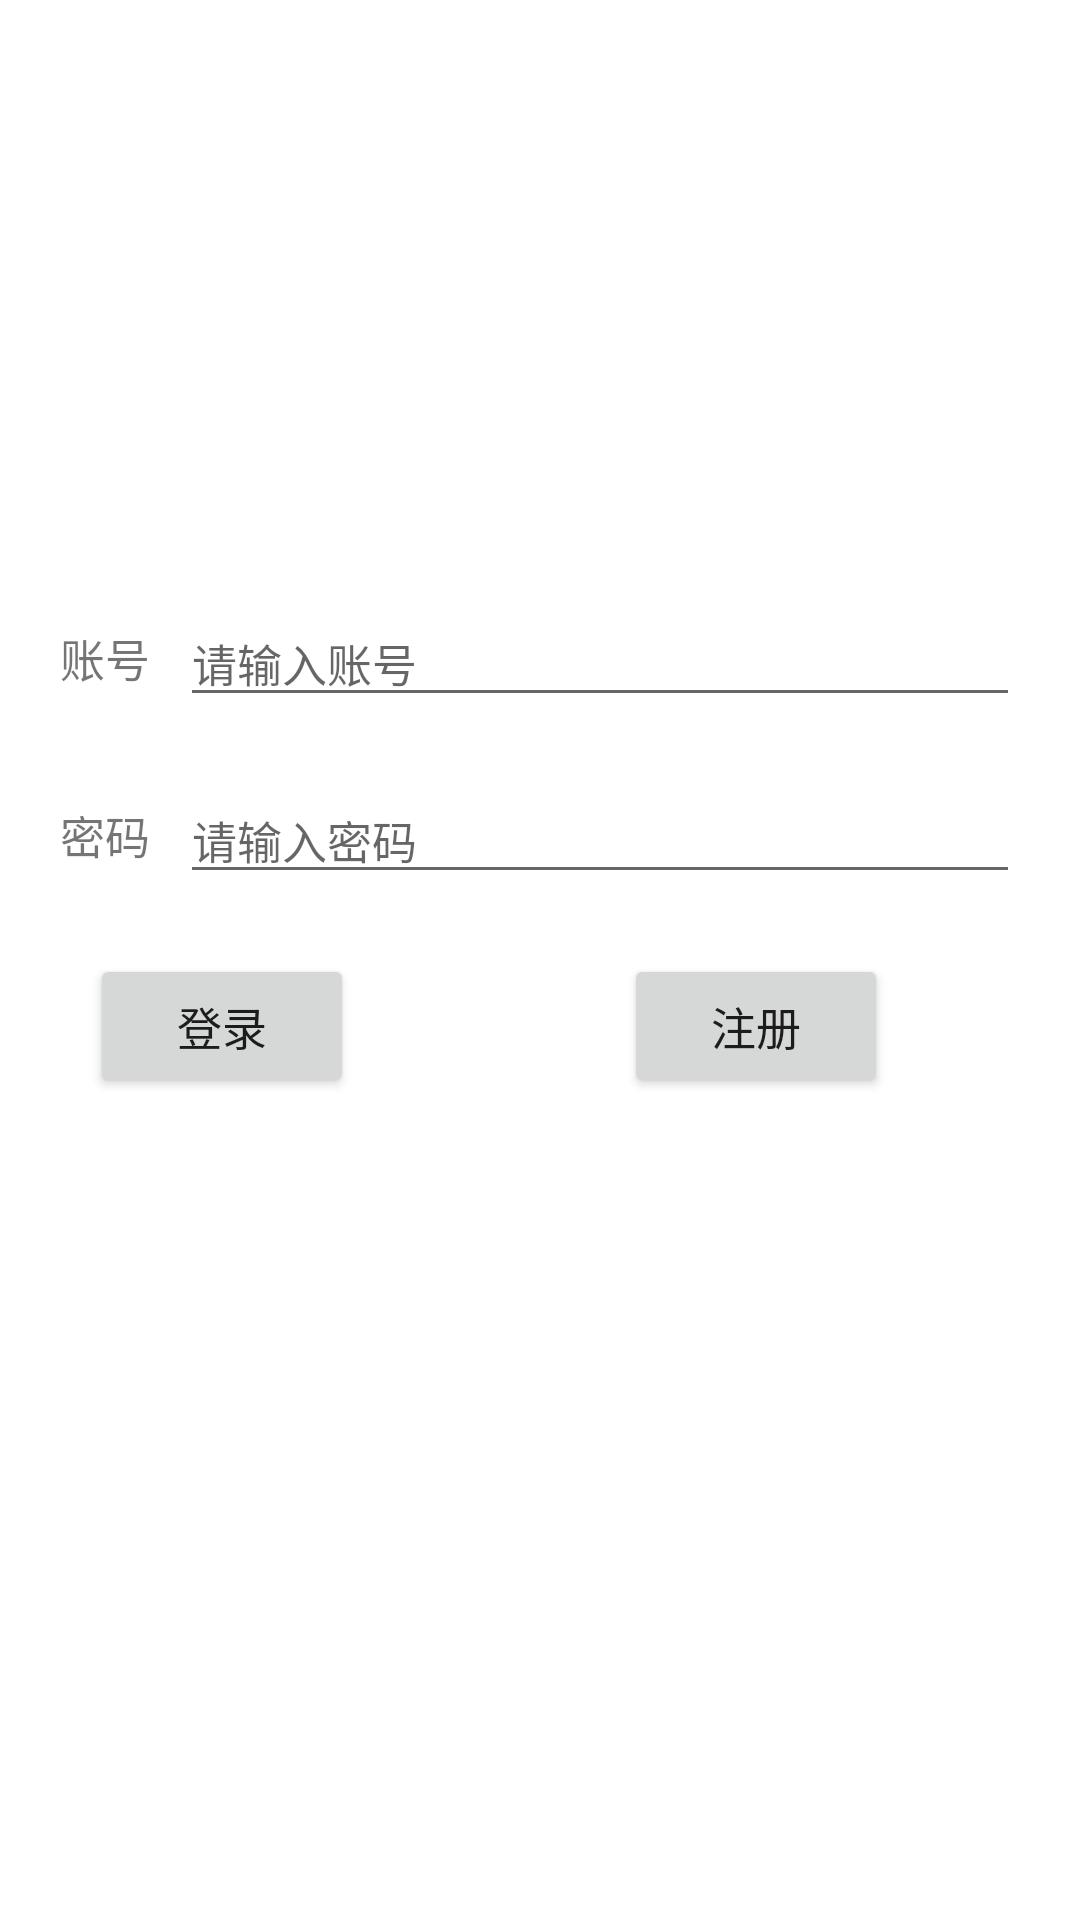

Here is an Android app screen rendered from its layout file. Give the layout XML and the strings, colors and styles it references.
<!-- AndroidManifest.xml: application theme Theme.YouPlayIGuess -->
<!-- res/layout/activity_main.xml -->
<?xml version="1.0" encoding="utf-8"?>
<LinearLayout xmlns:android="http://schemas.android.com/apk/res/android"
    xmlns:app="http://schemas.android.com/apk/res-auto"
    xmlns:tools="http://schemas.android.com/tools"
    android:layout_width="match_parent"
    android:layout_height="match_parent"
    android:orientation="vertical"
    tools:context=".MainActivity">

    <LinearLayout
        android:layout_width="match_parent"
        android:layout_height="wrap_content"
        android:layout_marginLeft="20dp"
        android:layout_marginTop="200dp"
        android:layout_marginRight="20dp"
        android:orientation="horizontal"
        android:gravity="center_vertical">

        <TextView
            android:layout_width="wrap_content"
            android:layout_height="wrap_content"
            android:text="账号"
            android:textSize="15sp"/>

        <EditText
            android:id="@+id/edit_text_account"
            android:layout_width="match_parent"
            android:layout_height="wrap_content"
            android:layout_marginLeft="10dp"
            android:hint="请输入账号"
            android:textSize="15sp"
            android:inputType="text"/>
    </LinearLayout>

    <LinearLayout
        android:layout_width="match_parent"
        android:layout_height="wrap_content"
        android:layout_marginLeft="20dp"
        android:layout_marginTop="20dp"
        android:layout_marginRight="20dp"
        android:orientation="horizontal"
        android:gravity="center_vertical">

        <TextView
            android:layout_width="wrap_content"
            android:layout_height="wrap_content"
            android:text="密码"
            android:textSize="15sp"/>

        <EditText
            android:id="@+id/edit_text_password"
            android:layout_width="match_parent"
            android:layout_height="wrap_content"
            android:layout_marginLeft="10dp"
            android:textSize="15sp"
            android:hint="请输入密码"
            android:inputType="textPassword" />
    </LinearLayout>

    <LinearLayout
        android:layout_width="match_parent"
        android:layout_height="wrap_content"
        android:layout_marginLeft="20dp"
        android:layout_marginTop="20dp"
        android:layout_marginRight="20dp"
        android:orientation="horizontal"
        android:gravity="center_vertical">

        <Button
            android:id="@+id/button_login"
            android:layout_width="wrap_content"
            android:layout_height="wrap_content"
            android:text="登录"
            android:layout_marginLeft="10dp"
            android:textSize="15sp"/>
        <Button
            android:id="@+id/button_register"
            android:layout_width="wrap_content"
            android:layout_height="wrap_content"
            android:text="注册"
            android:layout_marginLeft="90dp"
            android:textSize="15sp"/>
    </LinearLayout>
</LinearLayout>
<!-- resources referenced by this layout -->
<resources>
  <style name="Theme.YouPlayIGuess" parent="Theme.MaterialComponents.DayNight.DarkActionBar">
          
          <item name="colorPrimary">@color/purple_500</item>
          <item name="colorPrimaryVariant">@color/purple_700</item>
          <item name="colorOnPrimary">@color/white</item>
          
          <item name="colorSecondary">@color/teal_200</item>
          <item name="colorSecondaryVariant">@color/teal_700</item>
          <item name="colorOnSecondary">@color/black</item>
          
          <item name="android:statusBarColor" tools:targetApi="l">?attr/colorPrimaryVariant</item>
          
      </style>
  <!-- not gathered from this repository: default colours our renderer supplied (Android Studio template values) -->
  <color name="purple_500">#FF6200EE</color>
  <color name="purple_700">#FF3700B3</color>
  <color name="teal_200">#FF03DAC5</color>
  <color name="teal_700">#FF018786</color>
  <color name="black">#FF000000</color>
  <color name="white">#FFFFFFFF</color>
</resources>
